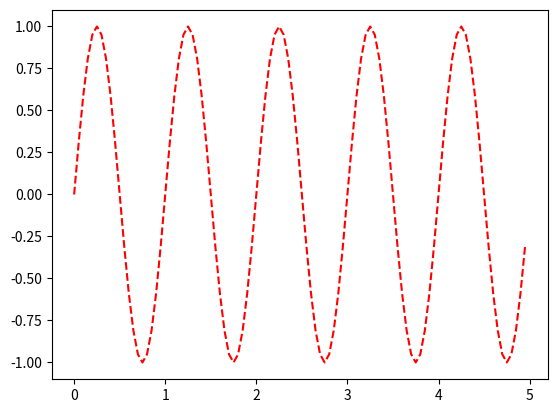

This figure's Python source:
from matplotlib import pyplot as plt
import numpy as np
t = np.arange(0.,5.,0.05)
y1 = np.sin(2*np.pi*t)

plt.plot(t,y1,'r--')
plt.show()
plt.savefig('foo.png')